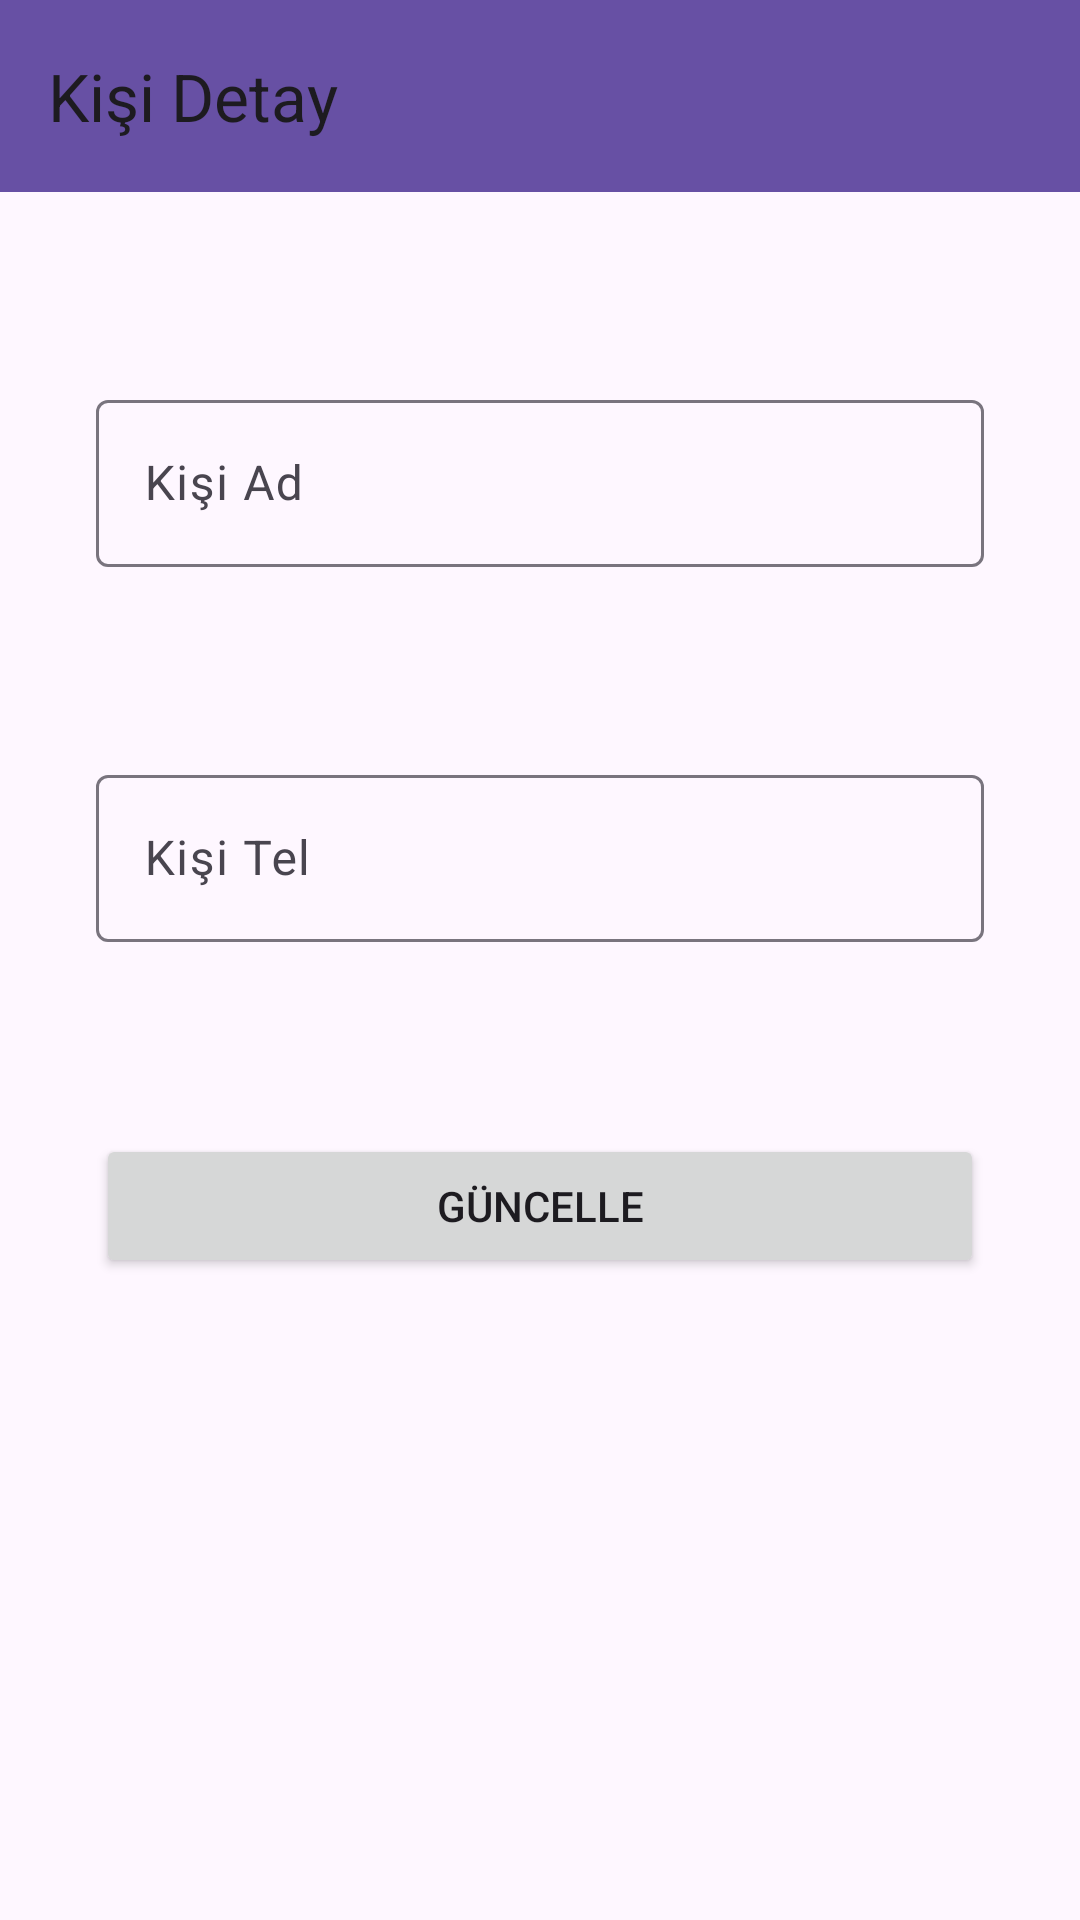

This screen was rendered from an Android layout file. Write that file and the resources it references.
<!-- AndroidManifest.xml: application theme Theme.Kisiler_Uygulamasi -->
<!-- res/layout/fragment_kisi_detay.xml -->
<?xml version="1.0" encoding="utf-8"?>
<androidx.constraintlayout.widget.ConstraintLayout xmlns:android="http://schemas.android.com/apk/res/android"
    xmlns:app="http://schemas.android.com/apk/res-auto"
    xmlns:tools="http://schemas.android.com/tools"
    android:layout_width="match_parent"
    android:layout_height="match_parent"
    tools:context=".ui.fragment.KisiDetayFragment" >

    <com.google.android.material.textfield.TextInputLayout
        android:id="@+id/textInputLayout"
        android:layout_width="0dp"
        android:layout_height="wrap_content"
        android:layout_marginStart="32dp"
        android:layout_marginTop="64dp"
        android:layout_marginEnd="32dp"
        app:layout_constraintEnd_toEndOf="parent"
        app:layout_constraintStart_toStartOf="parent"
        app:layout_constraintTop_toBottomOf="@+id/toolbarKisiDetay">

        <com.google.android.material.textfield.TextInputEditText
            android:id="@+id/editTextKisiAd"
            android:layout_width="match_parent"
            android:layout_height="wrap_content"
            android:hint="Kişi Ad" />
    </com.google.android.material.textfield.TextInputLayout>

    <com.google.android.material.textfield.TextInputLayout
        android:id="@+id/textInputLayout2"
        android:layout_width="0dp"
        android:layout_height="wrap_content"
        android:layout_marginStart="32dp"
        android:layout_marginTop="64dp"
        android:layout_marginEnd="32dp"
        app:layout_constraintEnd_toEndOf="parent"
        app:layout_constraintStart_toStartOf="parent"
        app:layout_constraintTop_toBottomOf="@+id/textInputLayout">

        <com.google.android.material.textfield.TextInputEditText
            android:id="@+id/editTextKisiTel"
            android:layout_width="match_parent"
            android:layout_height="wrap_content"
            android:hint="Kişi Tel" />
    </com.google.android.material.textfield.TextInputLayout>

    <Button
        android:id="@+id/buttonKaydet2"
        android:layout_width="0dp"
        android:layout_height="wrap_content"
        android:layout_marginStart="32dp"
        android:layout_marginTop="64dp"
        android:layout_marginEnd="32dp"
        android:text="GÜNCELLE"
        app:layout_constraintEnd_toEndOf="parent"
        app:layout_constraintStart_toStartOf="parent"
        app:layout_constraintTop_toBottomOf="@+id/textInputLayout2" />

    <androidx.appcompat.widget.Toolbar
        android:id="@+id/toolbarKisiDetay"
        android:layout_width="0dp"
        android:layout_height="wrap_content"
        android:background="?attr/colorPrimary"
        android:minHeight="?attr/actionBarSize"
        android:theme="?attr/actionBarTheme"
        app:layout_constraintEnd_toEndOf="parent"
        app:layout_constraintHorizontal_bias="0.5"
        app:layout_constraintStart_toStartOf="parent"
        app:layout_constraintTop_toTopOf="parent"
        app:title="Kişi Detay" />
</androidx.constraintlayout.widget.ConstraintLayout>
<!-- resources referenced by this layout -->
<resources>
  <style name="Theme.Kisiler_Uygulamasi" parent="Base.Theme.Kisiler_Uygulamasi" />
  <style name="Base.Theme.Kisiler_Uygulamasi" parent="Theme.Material3.DayNight.NoActionBar">
          
          
      </style>
</resources>
